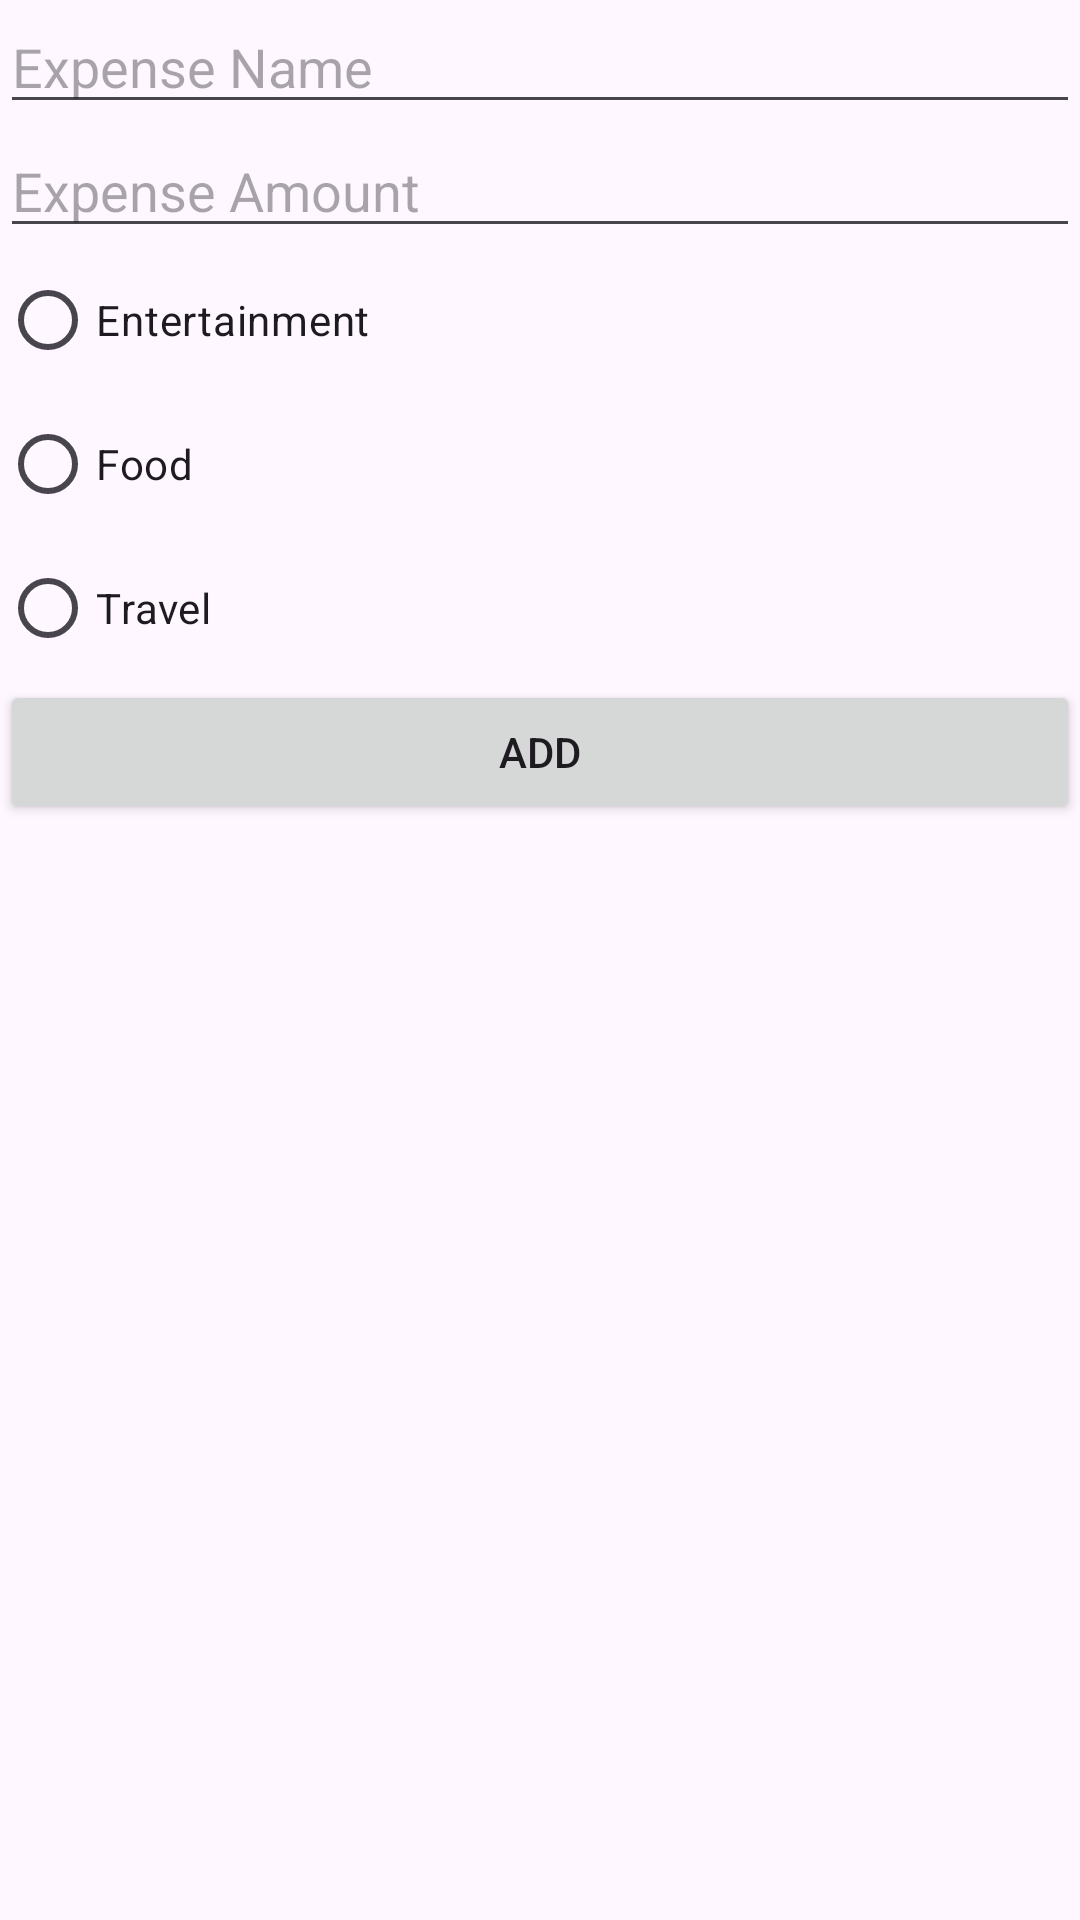

Write the Android layout XML for this screen, with the resource values it uses.
<!-- AndroidManifest.xml: application theme Theme.NewDummyProject -->
<!-- res/layout/activity_add_expense.xml -->
<?xml version="1.0" encoding="utf-8"?>
<RelativeLayout xmlns:android="http://schemas.android.com/apk/res/android"
    xmlns:tools="http://schemas.android.com/tools"
    android:id="@+id/main"
    android:layout_width="match_parent"
    android:layout_height="wrap_content"
    android:layout_marginHorizontal="24dp"
    tools:context=".AddExpenseActivity">

    <EditText
        android:id="@+id/addExpenseName"
        android:layout_width="match_parent"
        android:layout_height="wrap_content"
        android:hint="Expense Name" />

    <EditText
        android:id="@+id/addExpenseAmount"
        android:layout_width="match_parent"
        android:layout_height="wrap_content"
        android:layout_below="@+id/addExpenseName"
        android:hint="Expense Amount"
        android:inputType="number" />

    <RadioGroup
        android:id="@+id/categoryBtn"
        android:layout_width="match_parent"
        android:layout_height="wrap_content"
        android:layout_below="@+id/addExpenseAmount">

        <RadioButton
            android:id="@+id/entertainmentRadio"
            android:layout_width="match_parent"
            android:layout_height="wrap_content"
            android:text="Entertainment" />

        <RadioButton
            android:id="@+id/foodRadio"
            android:layout_width="match_parent"
            android:layout_height="wrap_content"
            android:text="Food" />

        <RadioButton
            android:id="@+id/travelRadio"
            android:layout_width="match_parent"
            android:layout_height="wrap_content"
            android:text="Travel" />
    </RadioGroup>

    <Button
        android:id="@+id/AddBtn"
        android:layout_width="match_parent"
        android:layout_height="wrap_content"
        android:layout_below="@+id/categoryBtn"
        android:text="Add" />

</RelativeLayout>
<!-- resources referenced by this layout -->
<resources>
  <style name="Theme.NewDummyProject" parent="Base.Theme.NewDummyProject" />
  <style name="Base.Theme.NewDummyProject" parent="Theme.Material3.DayNight.NoActionBar">
          
          
      </style>
</resources>
